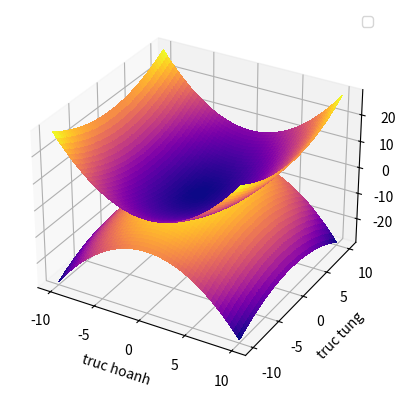

Here is the Python script that generated this plot:
import numpy as np
import matplotlib.pyplot as plt
from matplotlib import cm

def do_thi_hyperbolic1(x,y):
 z1 = (((x/3)**2 + (y/5)**2 - 1)*4)**1/2
 return z1
def do_thi_hyperbolic2(x,y):
 z2 = -(((x / 3) ** 2 + (y / 5) ** 2 - 1) * 4) ** 1 / 2
 return z2
def do_thi_hyperbolic():
 x = np.linspace(-10, 10, 200)
 y = np.linspace(-10, 10, 200)
 x,y = np.meshgrid(x,y)
 z1 = do_thi_hyperbolic1(x,y)
 z2 = do_thi_hyperbolic2(x,y)
 fig, ax = plt.subplots(subplot_kw={"projection": "3d"})
 mat_hyperbolic1 = ax.plot_surface(x, y, z1, cmap='plasma', linewidth=0, antialiased=False)
 mat_hyperbolic2 = ax.plot_surface(x, y, z2, cmap='plasma', linewidth=0, antialiased=False)
 ax.set_xlabel('truc hoanh')
 ax.set_ylabel('truc tung')
 ax.legend()
 plt.show()

def main():
    do_thi_hyperbolic()
if __name__ == '__main__':
        main()
